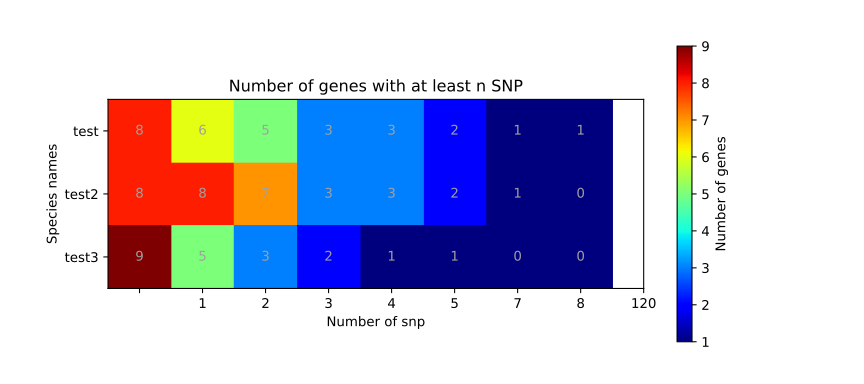

Data behind this chart, as committed beside it:
	1	2	3	4	5	7	8	120	
test	8	6	5	3	3	2	1	1	
test2	8	8	7	3	3	2	1	0	
test3	9	5	3	2	1	1	0	0	
